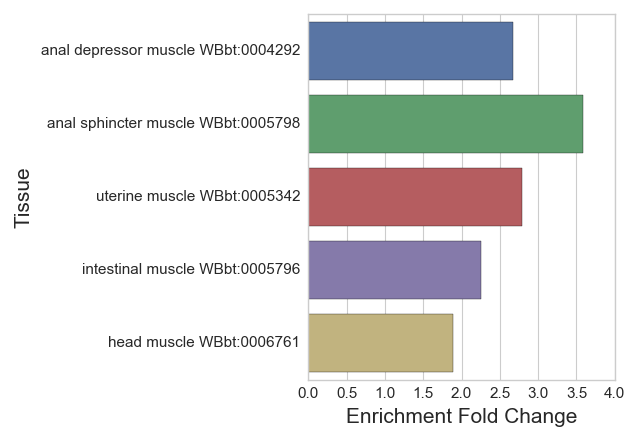

The data file committed next to this chart (first rows):
#WBPaper00031003_total_muscle_enriched_W…
Tissue, Expected, Observed, Enrichment Fold Change, Q value
anal depressor muscle WBbt:0004292, 41.1, 110.0, 2.676, 7.1358147610264095e-25
anal sphincter muscle WBbt:0005798, 12.01, 43.0, 3.581, 1.1904346062977937e-13
uterine muscle WBbt:0005342, 12.89, 36.0, 2.794, 7.292603164901938e-08
intestinal muscle WBbt:0005796, 19.04, 43.0, 2.259, 2.1419604407229393e-06
head muscle WBbt:0006761, 16.89, 32.0, 1.895, 0.004515
